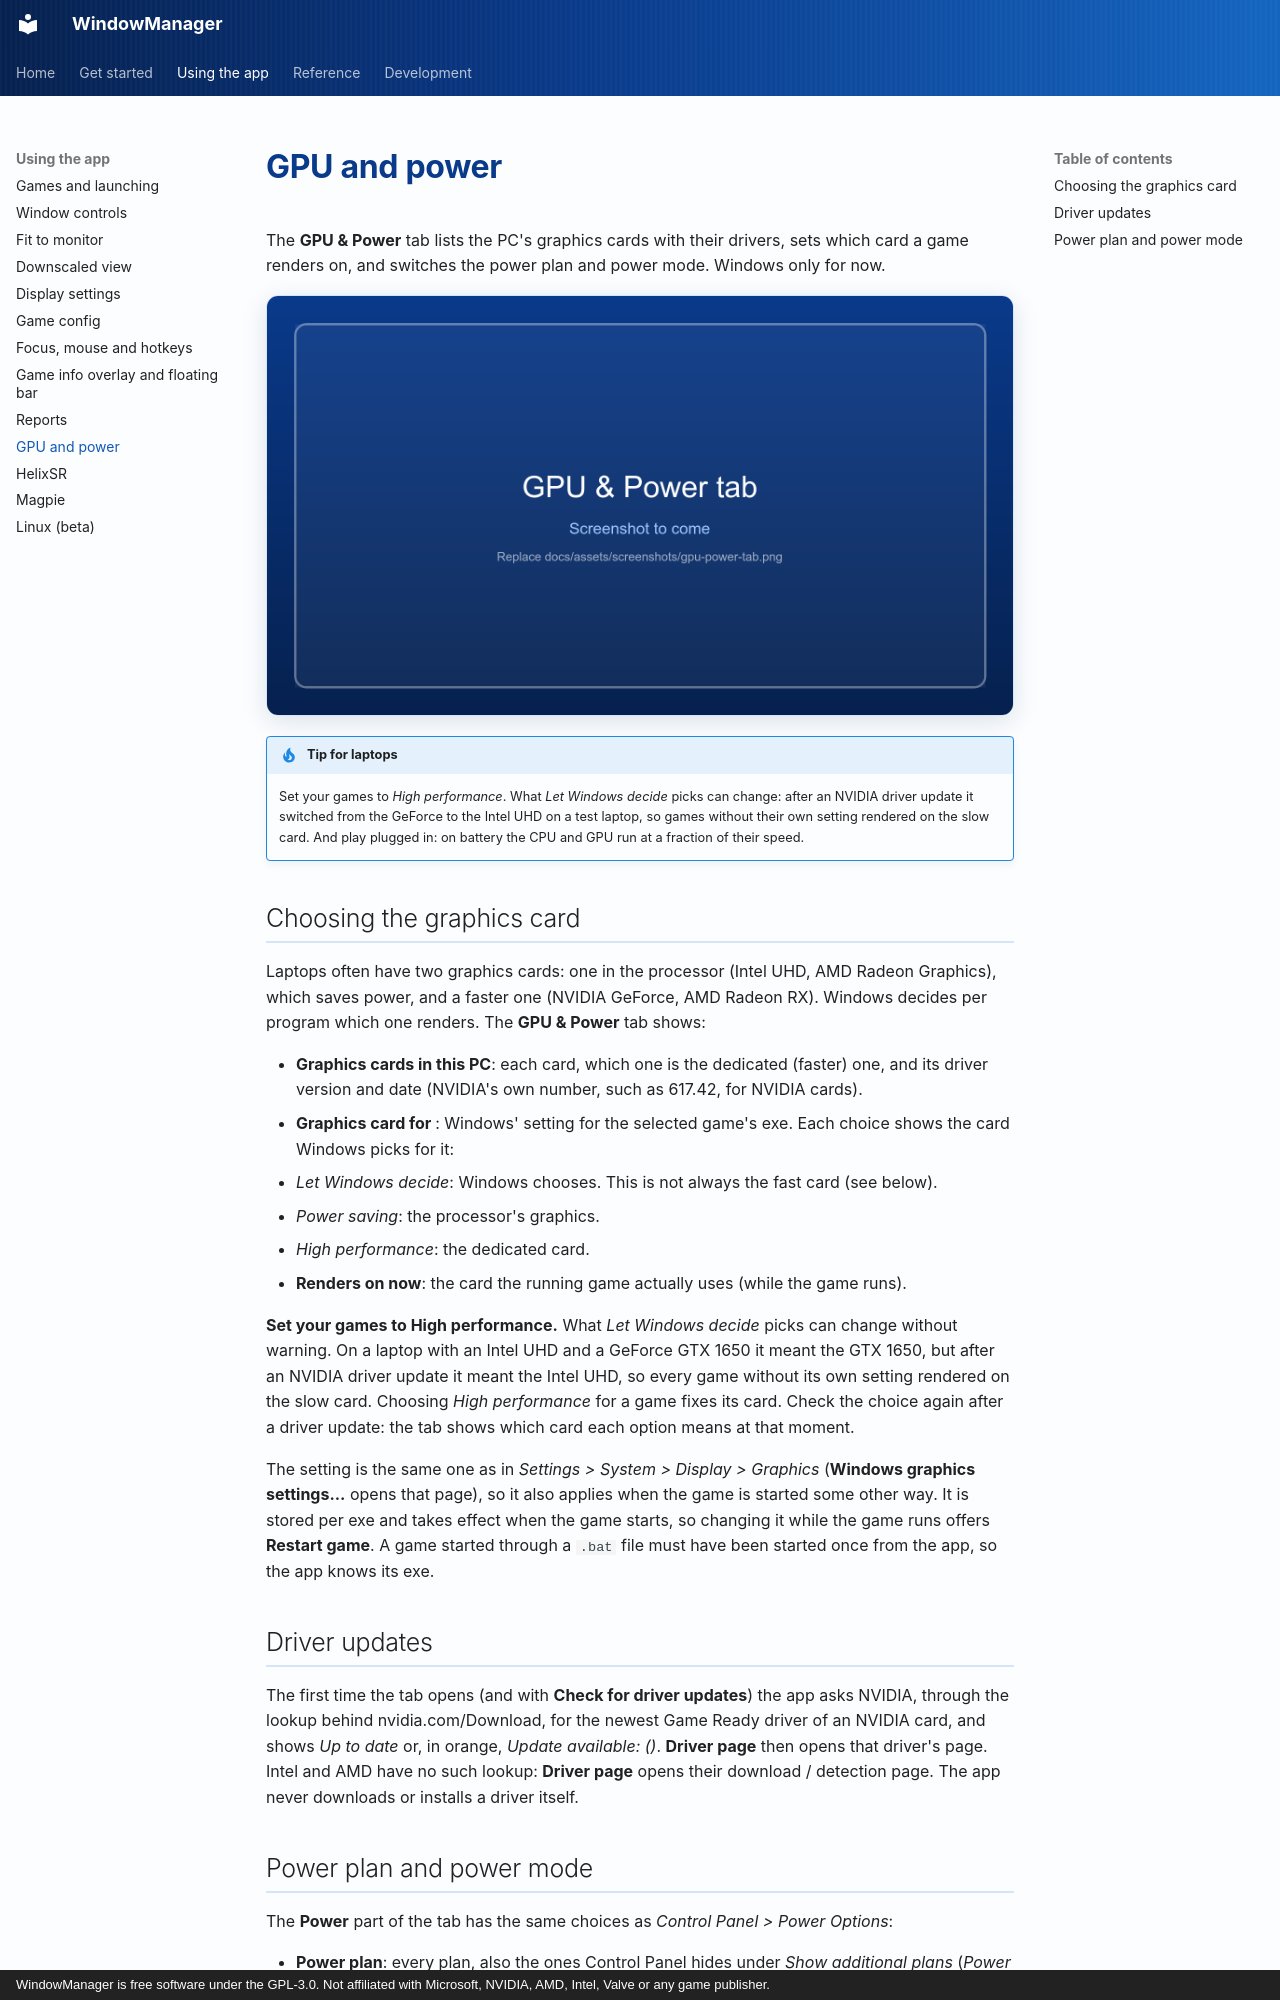

repository: RobertoTorino/WindowManager · page: wiki/gpu-and-power/index.html · generator: mkdocs · copyright: WindowManager is free software under the GPL-3.0. Not affiliated with Microsoft, NVIDIA, AMD, Intel, Valve or any game publisher.

# GPU and power

The **GPU & Power** tab lists the PC's graphics cards with their drivers, sets which card a game renders on,
and switches the power plan and power mode. Windows only for now.

![GPU & Power tab](../assets/screenshots/gpu-power-tab.png){ .wm-shot loading=lazy }

!!! tip "Tip for laptops"
    Set your games to *High performance*. What *Let Windows decide* picks can change: after an NVIDIA driver
    update it switched from the GeForce to the Intel UHD on a test laptop, so games without their own setting
    rendered on the slow card. And play plugged in: on battery the CPU and GPU run at a fraction of their speed.

## Choosing the graphics card

Laptops often have two graphics cards: one in the processor (Intel UHD, AMD Radeon Graphics), which
saves power, and a faster one (NVIDIA GeForce, AMD Radeon RX). Windows decides per program which one
renders. The **GPU & Power** tab shows:

- **Graphics cards in this PC**: each card, which one is the dedicated (faster) one, and its driver
  version and date (NVIDIA's own number, such as 617.42, for NVIDIA cards).
- **Graphics card for <game>**: Windows' setting for the selected game's exe. Each choice shows the card
  Windows picks for it:
  - *Let Windows decide*: Windows chooses. This is not always the fast card (see below).
  - *Power saving*: the processor's graphics.
  - *High performance*: the dedicated card.
- **Renders on now**: the card the running game actually uses (while the game runs).

**Set your games to High performance.** What *Let Windows decide* picks can change without warning. On a
laptop with an Intel UHD and a GeForce GTX 1650 it meant the GTX 1650, but after an NVIDIA driver update it
meant the Intel UHD, so every game without its own setting rendered on the slow card. Choosing *High
performance* for a game fixes its card. Check the choice again after a driver update: the tab shows which
card each option means at that moment.

The setting is the same one as in *Settings > System > Display > Graphics* (**Windows graphics
settings...** opens that page), so it also applies when the game is started some other way. It is stored
per exe and takes effect when the game starts, so changing it while the game runs offers **Restart game**.
A game started through a `.bat` file must have been started once from the app, so the app knows its exe.

## Driver updates

The first time the tab opens (and with **Check for driver updates**) the app asks NVIDIA, through the
lookup behind nvidia.com/Download, for the newest Game Ready driver of an NVIDIA card, and shows
*Up to date* or, in orange, *Update available: <version> (<date>)*. **Driver page** then opens that
driver's page. Intel and AMD have no such lookup: **Driver page** opens their download / detection page.
The app never downloads or installs a driver itself.
